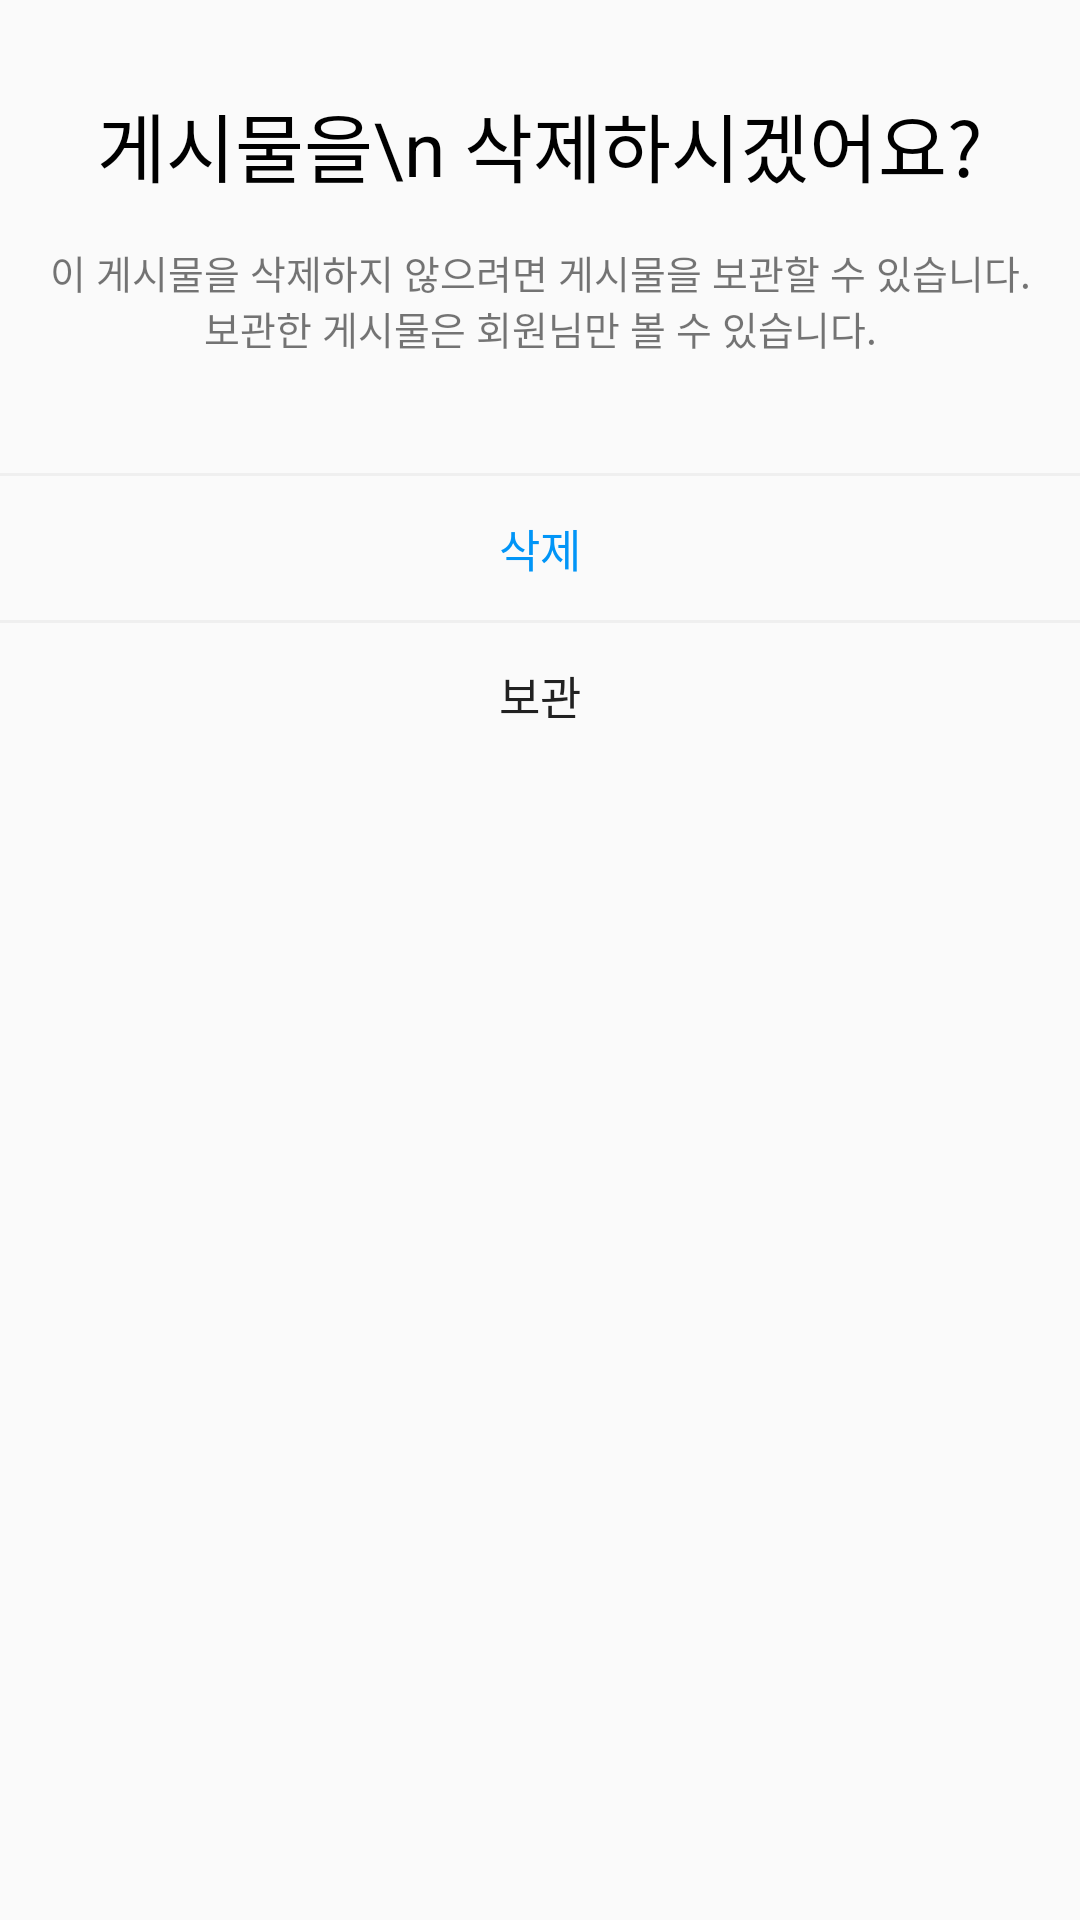

Reconstruct the res/layout file that produces this screen, plus the resources it refers to.
<!-- AndroidManifest.xml: application theme AppTheme -->
<!-- res/layout/delete_dialog.xml -->
<?xml version="1.0" encoding="utf-8"?>
<androidx.constraintlayout.widget.ConstraintLayout xmlns:android="http://schemas.android.com/apk/res/android"
    android:layout_width="match_parent"
    android:layout_height="wrap_content"
    xmlns:app="http://schemas.android.com/apk/res-auto">

    <TextView
        android:layout_marginTop="30sp"
        android:layout_width="wrap_content"
        android:layout_height="wrap_content"
        android:text="게시물을\n 삭제하시겠어요?"
        android:textSize="25sp"
        android:textColor="@color/black"
        android:gravity="center"
        android:id="@+id/dialog_text"
        app:layout_constraintLeft_toLeftOf="parent"
        app:layout_constraintRight_toRightOf="parent"
        app:layout_constraintTop_toTopOf="parent"/>

    <TextView
        android:layout_width="wrap_content"
        android:layout_height="wrap_content"
        android:text="@string/delete_detail"
        app:layout_constraintLeft_toLeftOf="parent"
        app:layout_constraintRight_toRightOf="parent"
        app:layout_constraintTop_toBottomOf="@id/dialog_text"
        android:textSize="13sp"
        android:layout_marginTop="15sp"
        android:paddingLeft="10sp"
        android:paddingRight="10sp"
        android:gravity="center"
        android:id="@+id/dialog_detail"
        />
    <View
        android:id="@+id/view3"
        android:layout_width="match_parent"
        android:layout_height="1dp"
        android:layout_centerInParent="true"
        android:background="@color/gray"
        app:layout_constraintBottom_toTopOf="@id/dialog_layout"
        app:layout_constraintRight_toRightOf="parent" />
    <LinearLayout
        android:layout_width="match_parent"
        android:layout_height="wrap_content"
        android:id="@+id/dialog_layout"
        android:orientation="vertical"
        android:layout_marginBottom="20sp"
        app:layout_constraintLeft_toLeftOf="parent"
        app:layout_constraintRight_toRightOf="parent"
        app:layout_constraintTop_toBottomOf="@id/dialog_detail"
        android:layout_marginTop="40sp">

        <Button
            android:layout_width="match_parent"
            android:layout_height="wrap_content"
            android:text="@string/delete"
            android:textSize="15sp"
            android:textColor="@color/next"
            android:background="@android:color/transparent"
            android:id="@+id/delete_btn"/>
        <View
            android:id="@+id/view4"
            android:layout_width="match_parent"
            android:layout_height="1dp"
            android:layout_centerInParent="true"
            android:background="@color/gray"
             />


    </LinearLayout>
    <Button
        android:layout_width="0dp"
        android:layout_height="wrap_content"
        android:text="@string/save_feed"
        android:textSize="15sp"
        app:layout_constraintWidth_percent="0.7"
        app:layout_constraintLeft_toLeftOf="parent"
        app:layout_constraintRight_toRightOf="parent"
        app:layout_constraintTop_toBottomOf="@id/dialog_layout"
        android:background="@android:color/transparent"
        android:id="@+id/save_btn"/>



</androidx.constraintlayout.widget.ConstraintLayout>
<!-- resources referenced by this layout -->
<resources>
  <color name="black">#FF000000</color>
  <color name="gray">#EFEFEF</color>
  <color name="next">#0195F7</color>
  <string name="delete">삭제</string>
  <string name="delete_detail">이 게시물을 삭제하지 않으려면 게시물을 보관할 수 있습니다. 보관한 게시물은 회원님만 볼 수 있습니다.</string>
  <string name="save_feed">보관</string>
  <style name="AppTheme" parent="Theme.AppCompat.Light.NoActionBar">
          
          <item name="colorPrimary">@color/colorPrimary</item>
          <item name="colorPrimaryDark">@color/colorPrimary</item>
          
          <item name="android:windowLightStatusBar">true</item>
  
      </style>
  <color name="colorPrimary">#fcfcfc</color>
</resources>
